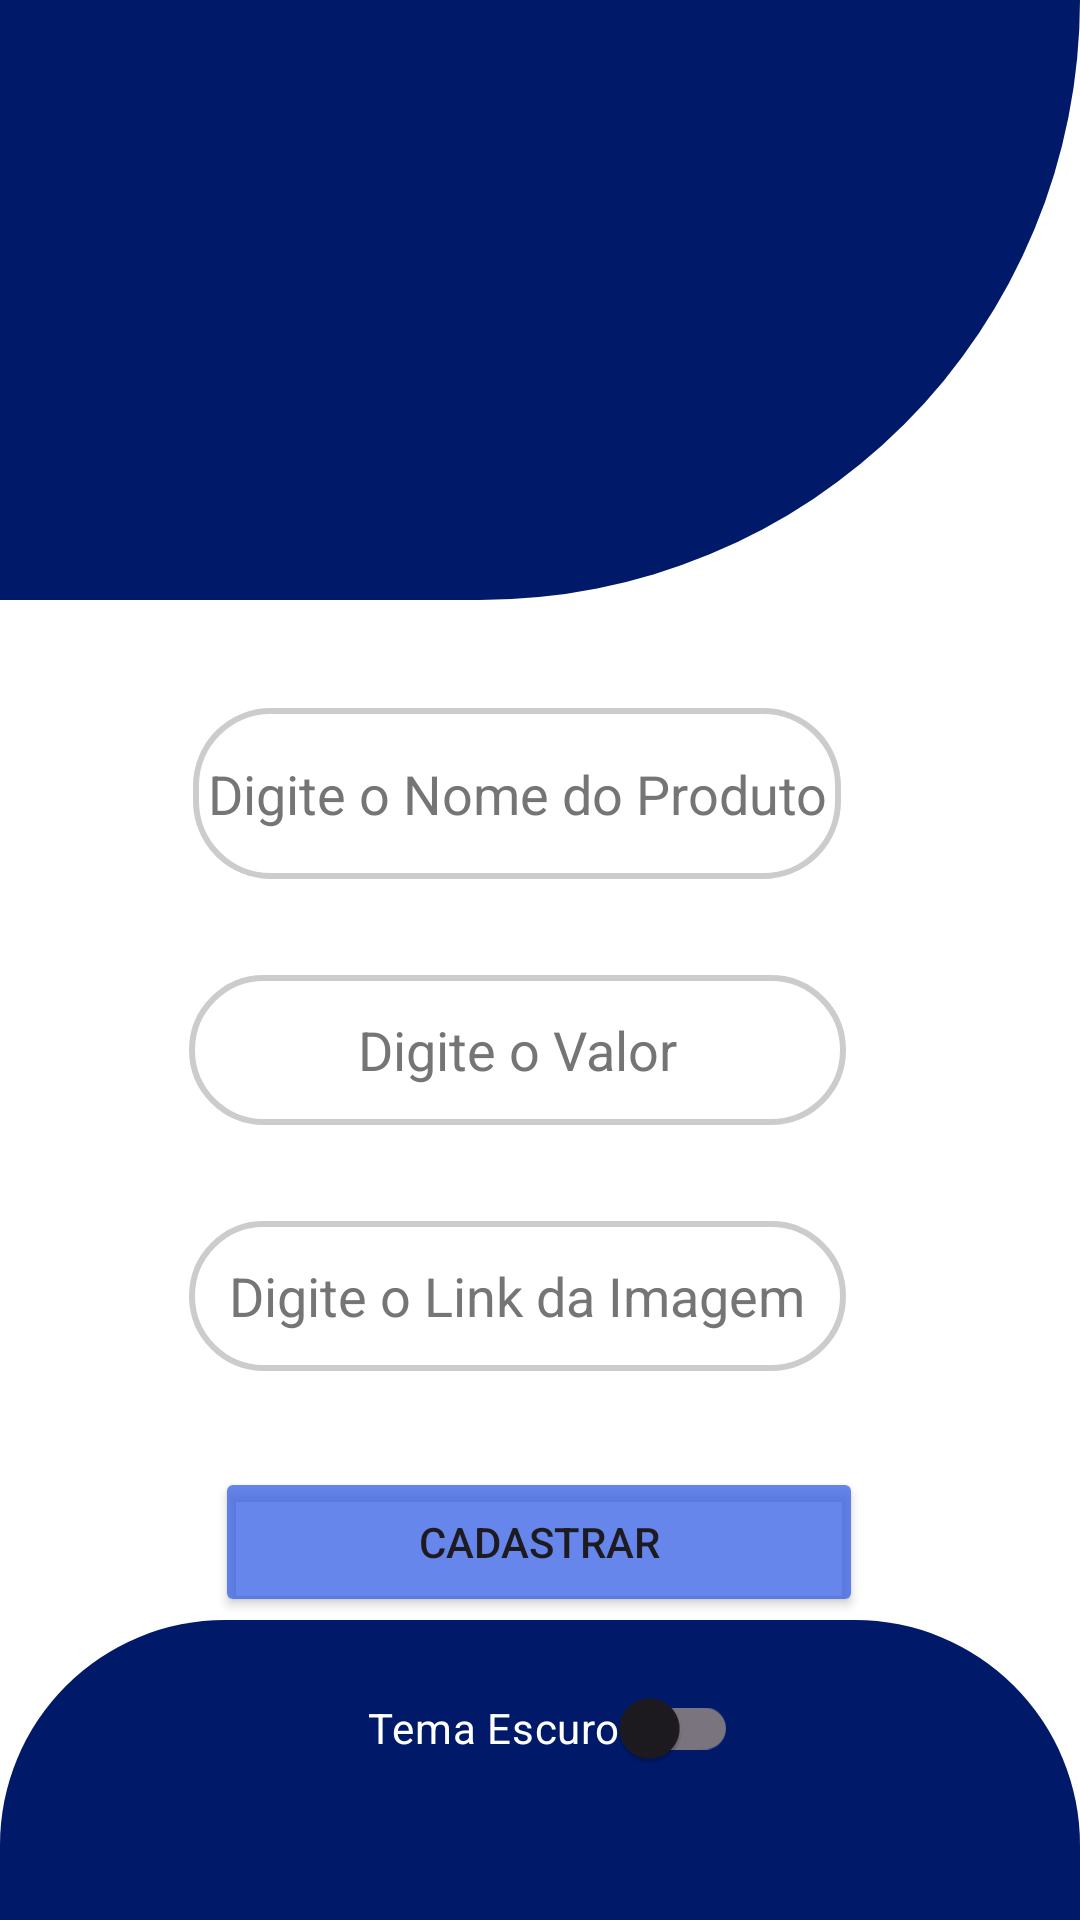

Reconstruct the res/layout file that produces this screen, plus the resources it refers to.
<!-- AndroidManifest.xml: application theme Theme.FrontEndandroid -->
<!-- res/layout/activity_main.xml -->
<?xml version="1.0" encoding="utf-8"?>
<androidx.constraintlayout.widget.ConstraintLayout xmlns:android="http://schemas.android.com/apk/res/android"
    xmlns:app="http://schemas.android.com/apk/res-auto"
    xmlns:tools="http://schemas.android.com/tools"
    android:id="@+id/main"
    android:layout_width="match_parent"
    android:layout_height="match_parent"
    android:background="?attr/colorPrimary"
    tools:context=".MainActivity">

    <EditText
        android:id="@+id/edtValor"
        android:layout_width="219dp"
        android:layout_height="50dp"
        android:layout_marginTop="32dp"
        android:autofillHints=""
        android:background="@drawable/edt_rounded"
        android:ems="10"
        android:gravity="center"
        android:hint="@string/input_valor"
        android:inputType="number"
        android:textColorHint="#757575"
        app:layout_constraintEnd_toEndOf="parent"
        app:layout_constraintHeight_min="48dp"
        app:layout_constraintHorizontal_bias="0.447"
        app:layout_constraintStart_toStartOf="parent"
        app:layout_constraintTop_toBottomOf="@+id/edtNome" />

    <EditText
        android:id="@+id/edtNome"
        android:layout_width="216dp"
        android:layout_height="57dp"
        android:layout_marginTop="236dp"
        android:autofillHints=""
        android:background="@drawable/edt_rounded"
        android:ems="10"
        android:gravity="center"
        android:hint="@string/input_nome"
        android:inputType="text"
        android:textColorHint="#757575"
        app:layout_constraintEnd_toEndOf="parent"
        app:layout_constraintHeight_min="48dp"
        app:layout_constraintHorizontal_bias="0.447"
        app:layout_constraintStart_toStartOf="parent"
        app:layout_constraintTop_toTopOf="parent" />

    <EditText
        android:id="@+id/edtURL"
        android:layout_width="219dp"
        android:layout_height="50dp"
        android:layout_marginTop="32dp"
        android:autofillHints=""
        android:background="@drawable/edt_rounded"
        android:ems="10"
        android:gravity="center"
        android:hint="@string/input_url"
        android:inputType="text"
        android:textColorHint="#757575"
        app:layout_constraintEnd_toEndOf="parent"
        app:layout_constraintHeight_min="48dp"
        app:layout_constraintHorizontal_bias="0.447"
        app:layout_constraintStart_toStartOf="parent"
        app:layout_constraintTop_toBottomOf="@+id/edtValor" />

    <Button
        android:id="@+id/btnCadastrar"
        android:layout_width="216dp"
        android:layout_height="50dp"
        android:layout_marginTop="32dp"
        android:backgroundTint="#C23760E6"
        android:text="@string/btn_cadastro"
        app:layout_constraintEnd_toEndOf="parent"
        app:layout_constraintHorizontal_bias="0.497"
        app:layout_constraintStart_toStartOf="parent"
        app:layout_constraintTop_toBottomOf="@+id/edtURL" />

    <TextView
        android:id="@+id/txtLista"
        android:layout_width="150dp"
        android:layout_height="40dp"
        android:layout_marginTop="20dp"
        android:gravity="center"
        android:text="@string/text_remember"
        android:textSize="30dp"
        app:layout_constraintEnd_toEndOf="parent"
        app:layout_constraintHorizontal_bias="0.498"
        app:layout_constraintStart_toStartOf="parent"
        app:layout_constraintTop_toBottomOf="@+id/btnCadastrar" />

    <View
        android:id="@+id/viewSuperior"
        android:layout_width="wrap_content"
        android:layout_height="200dp"
        android:background="@drawable/shape_back_top"
        app:layout_constraintEnd_toEndOf="parent"
        app:layout_constraintHorizontal_bias="0.5"
        app:layout_constraintStart_toStartOf="parent"
        app:layout_constraintTop_toTopOf="parent" />

    <View
        android:id="@+id/viewInfe"
        android:layout_width="wrap_content"
        android:layout_height="100dp"
        android:background="@drawable/shape_back_botton"
        app:layout_constraintBottom_toBottomOf="parent"
        app:layout_constraintEnd_toEndOf="parent"
        app:layout_constraintHorizontal_bias="0.0"
        app:layout_constraintStart_toStartOf="parent" />

    <androidx.appcompat.widget.SwitchCompat
        android:id="@+id/switch_tema"
        android:layout_width="wrap_content"
        android:layout_height="wrap_content"
        android:layout_marginBottom="40dp"
        android:minHeight="48dp"
        android:text="Tema Escuro"
        android:textColor="@color/white"
        app:layout_constraintBottom_toBottomOf="@+id/viewInfe"
        app:layout_constraintEnd_toEndOf="parent"
        app:layout_constraintHorizontal_bias="0.519"
        app:layout_constraintStart_toStartOf="parent" />

</androidx.constraintlayout.widget.ConstraintLayout>
<!-- resources referenced by this layout -->
<resources>
  <color name="white">#FFFFFFFF</color>
  <!-- drawable edt_rounded (drawable) -->
  <?xml version="1.0" encoding="utf-8"?>
  <shape xmlns:android="http://schemas.android.com/apk/res/android">
      <solid android:color="@color/white"/>
      <corners android:radius="25dp"/>
      <stroke android:width="2dp" android:color="#CCCCCC"/>
  
  </shape>
  <!-- drawable shape_back_botton (drawable) -->
  <?xml version="1.0" encoding="utf-8"?>
  <shape xmlns:android="http://schemas.android.com/apk/res/android">
      <solid android:color="#001969"/>
      <corners android:topLeftRadius="75dp" android:topRightRadius="75dp"/>
  
  </shape>
  <!-- drawable shape_back_top (drawable) -->
  <?xml version="1.0" encoding="utf-8"?>
  <shape xmlns:android="http://schemas.android.com/apk/res/android"
      android:shape="rectangle">
      <solid android:color="#001969"/>
      <corners android:bottomRightRadius="200dp"/>
  
  </shape>
  <string name="btn_cadastro">Cadastrar</string>
  <string name="input_nome">Digite o Nome do Produto</string>
  <string name="input_url">Digite o Link da Imagem</string>
  <string name="input_valor">Digite o Valor</string>
  <string name="text_remember">Ver Lista</string>
  <style name="Theme.FrontEndandroid" parent="Base.Theme.FrontEndandroid" />
  <style name="Base.Theme.FrontEndandroid" parent="Theme.Material3.DayNight.NoActionBar">
          
          <item name="colorPrimary">@color/white</item>
          <item name="colorSecondary">@color/dark_blue</item>
  
      </style>
  <color name="dark_blue">#001969</color>
</resources>
